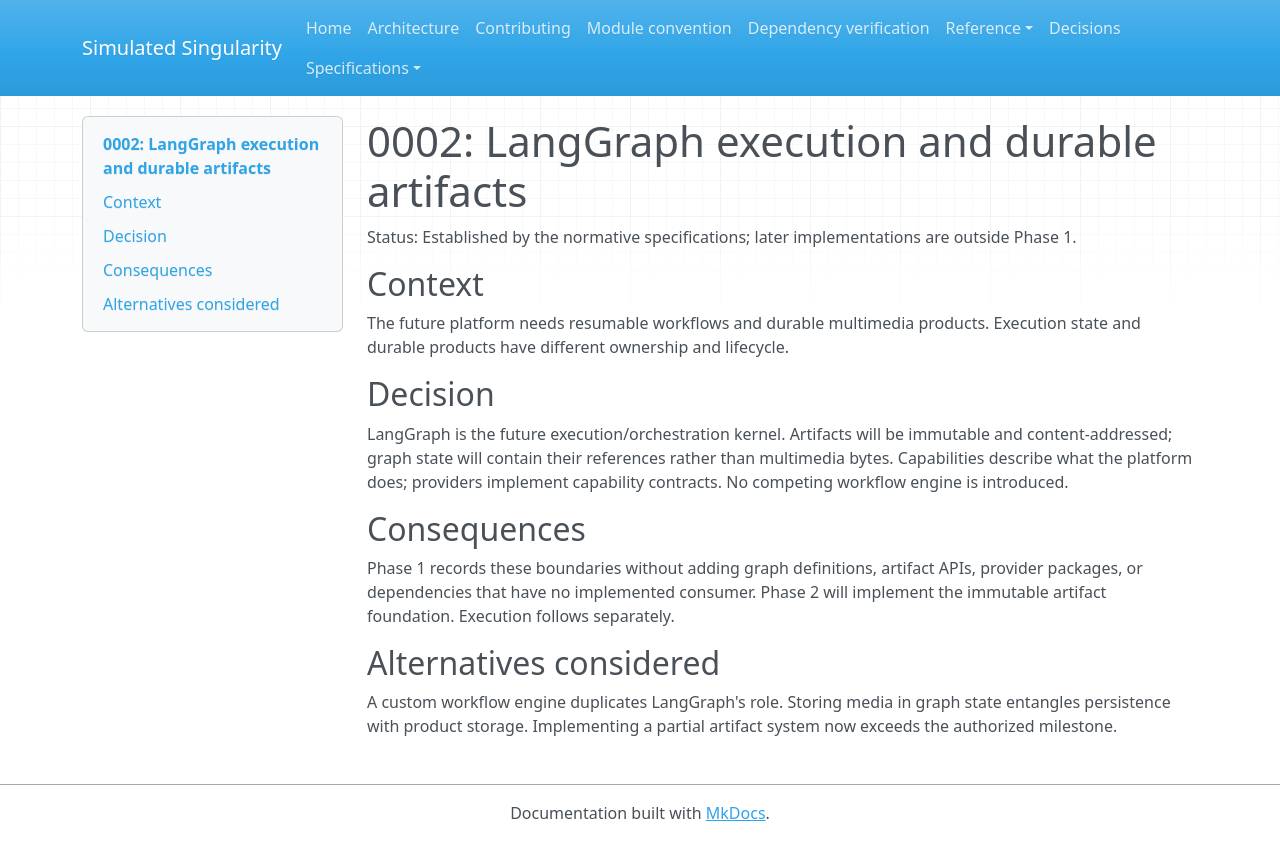

repository: blakedehaas/simulated-singularity · page: adr/0002-execution-and-artifacts/index.html · generator: mkdocs

# 0002: LangGraph execution and durable artifacts

Status: Established by the normative specifications; later implementations are
outside Phase 1.

## Context

The future platform needs resumable workflows and durable multimedia products.
Execution state and durable products have different ownership and lifecycle.

## Decision

LangGraph is the future execution/orchestration kernel. Artifacts will be
immutable and content-addressed; graph state will contain their references rather
than multimedia bytes. Capabilities describe what the platform does; providers
implement capability contracts. No competing workflow engine is introduced.

## Consequences

Phase 1 records these boundaries without adding graph definitions, artifact APIs,
provider packages, or dependencies that have no implemented consumer. Phase 2
will implement the immutable artifact foundation. Execution follows separately.

## Alternatives considered

A custom workflow engine duplicates LangGraph's role. Storing media in graph
state entangles persistence with product storage. Implementing a partial artifact
system now exceeds the authorized milestone.
